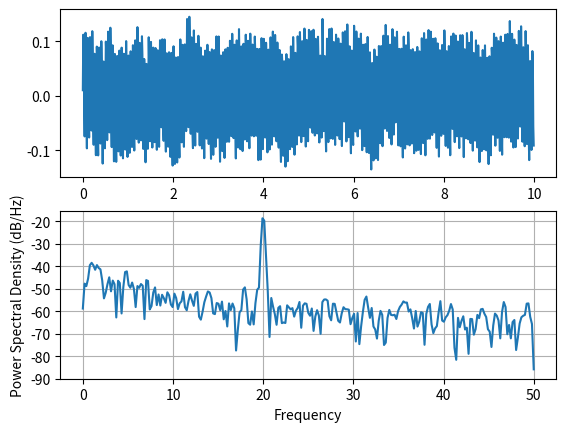

Python code for this plot:
# -*- coding: utf-8 -*-
"""
Created on Sun Feb 12 13:16:03 2023

[redacted]
"""

import matplotlib.pyplot as plt
import numpy as np
import matplotlib.mlab as mlab
import matplotlib.gridspec as gridspec

# Fixing random state for reproducibility
np.random.seed(19680801)

dt = 0.01
t = np.arange(0, 10, dt)
nse = np.random.randn(len(t))
r = np.exp(-t / 0.05)

cnse = np.convolve(nse, r) * dt
cnse = cnse[:len(t)]
s = 0.1 * np.sin(40 * np.pi * t) + cnse


plt.subplot(211)
plt.plot(t, s)
plt.subplot(212)
plt.psd(s, 512,  1/ dt)

plt.show()